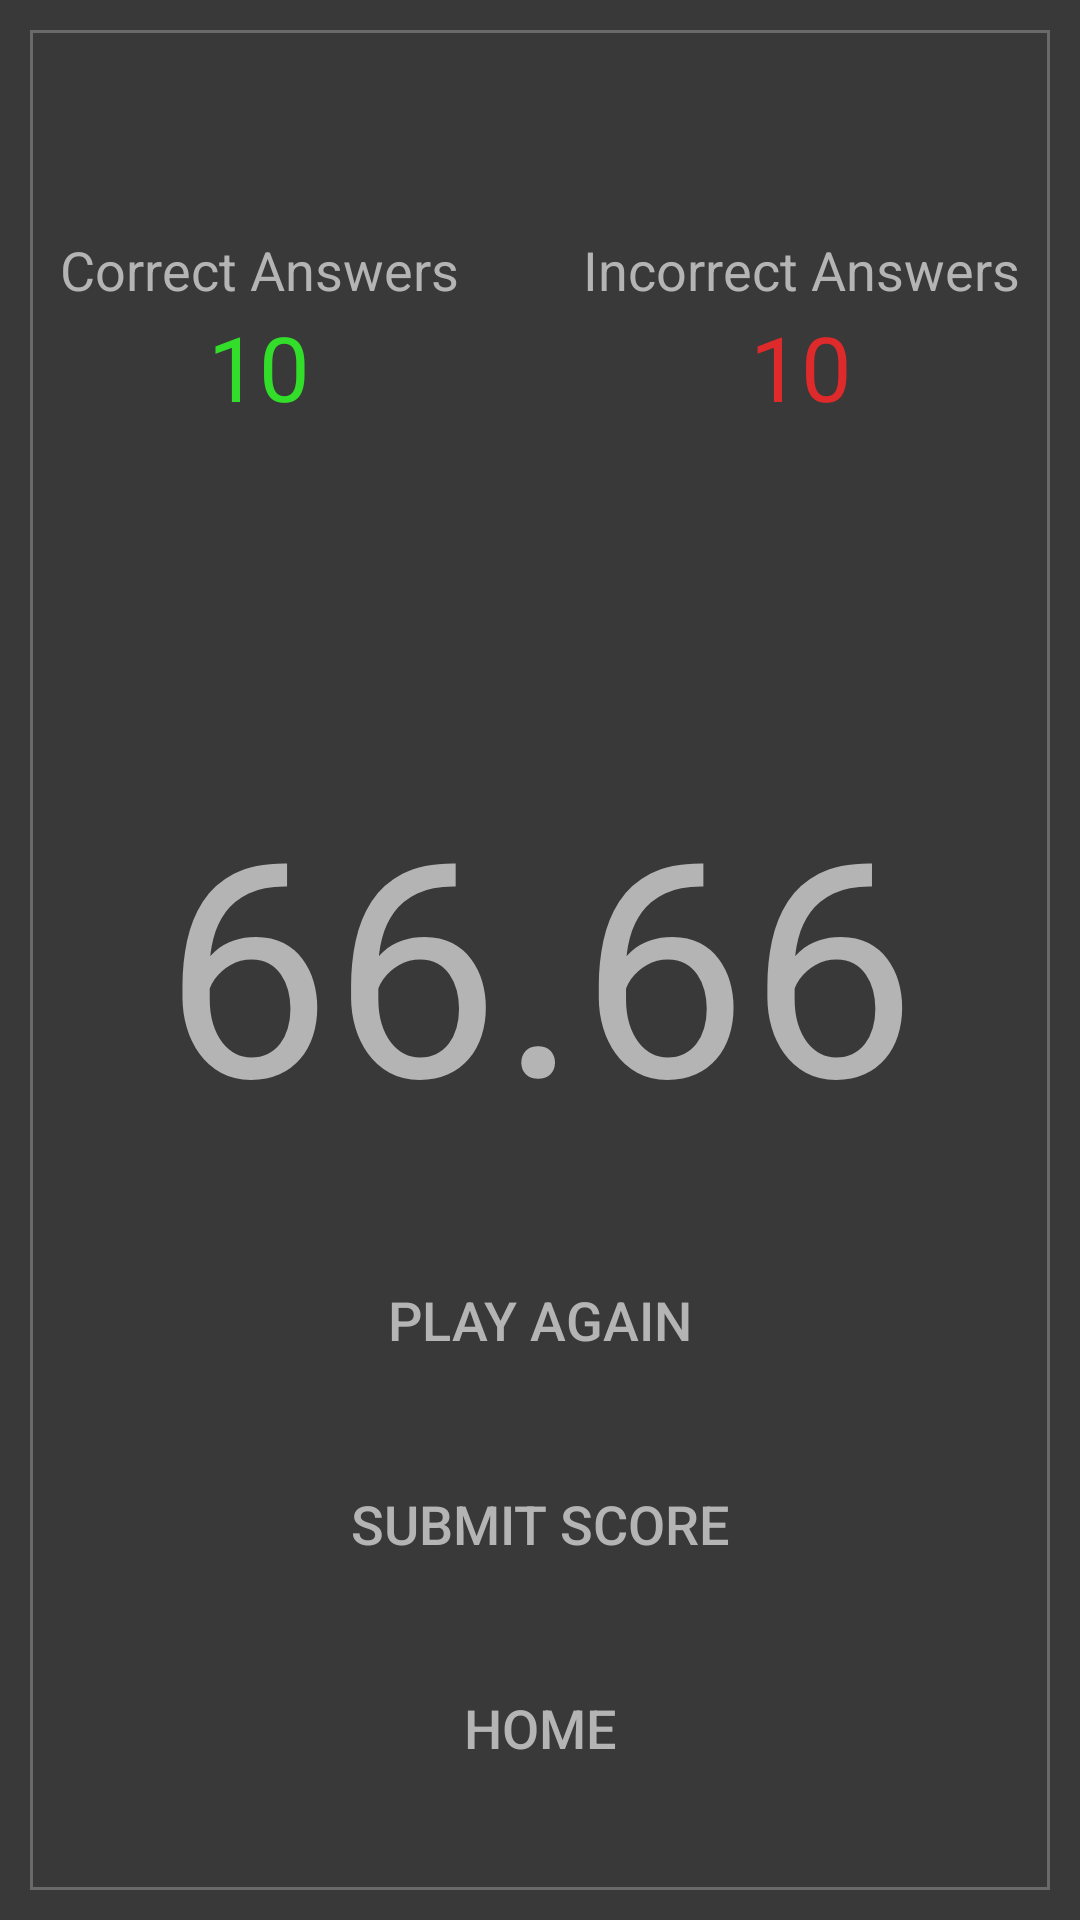

Android layout source for this screen:
<!-- AndroidManifest.xml: application theme AppTheme -->
<!-- res/layout/activity_result.xml -->
<?xml version="1.0" encoding="utf-8"?>
<RelativeLayout
    xmlns:android="http://schemas.android.com/apk/res/android"
    android:layout_width="match_parent"
    android:layout_height="match_parent"
    android:background="#393939">

    <RelativeLayout
        android:layout_width="wrap_content"
        android:layout_height="wrap_content"
        android:background="@drawable/rel_layout_border"
        android:layout_margin="10dp">

    <RelativeLayout
        android:id="@+id/result_layout_rel_top"
        android:layout_width="match_parent"
        android:layout_height="200dp">

        <RelativeLayout
            android:layout_width="320dp"
            android:layout_height="wrap_content"
            android:layout_centerHorizontal="true"
            android:layout_centerVertical="true">

            <RelativeLayout
                android:layout_width="wrap_content"
                android:layout_height="wrap_content"
                android:layout_alignParentLeft="true">

            <TextView
                android:id="@+id/text_result_correct_answer"
                android:layout_width="wrap_content"
                android:layout_height="wrap_content"
                android:textSize="18sp"
                android:textColor="#b4b4b4"
                android:text="Correct Answers"/>

            <TextView
                android:id="@+id/text_right_answer"
                android:text="10"
                android:layout_width="wrap_content"
                android:layout_height="wrap_content"
                android:textColor="#32de2a"
                android:textSize="30dp"
                android:layout_centerHorizontal="true"
                android:layout_below="@+id/text_result_correct_answer"/>

            </RelativeLayout>

            <RelativeLayout
                android:layout_width="wrap_content"
                android:layout_height="wrap_content"
                android:layout_alignParentRight="true">

            <TextView
                android:id="@+id/text_result_incorrect_answer"
                android:layout_width="wrap_content"
                android:layout_height="wrap_content"
                android:text="Incorrect Answers"
                android:textSize="18sp"
                android:textColor="#b4b4b4" />

            <TextView
                android:id="@+id/text_wrong_answer"
                android:text="10"
                android:layout_width="wrap_content"
                android:layout_height="wrap_content"
                android:textColor="#de2a2a"
                android:textSize="30dp"
                android:layout_centerHorizontal="true"
                android:layout_below="@id/text_result_incorrect_answer"/>

            </RelativeLayout>

        </RelativeLayout>

    </RelativeLayout>

    <RelativeLayout
        android:id="@+id/result_layout_rel_middle"
        android:layout_width="match_parent"
        android:layout_height="wrap_content"
        android:layout_centerVertical="true">

        <TextView
            android:id="@+id/text_score"
            android:text="66.66"
            android:layout_width="wrap_content"
            android:layout_height="wrap_content"
            android:layout_marginTop="50dp"
            android:layout_marginBottom="50dp"
            android:textColor="#b4b4b4"
            android:textSize="100dp"
            android:layout_centerHorizontal="true"/>

    </RelativeLayout>

    <RelativeLayout
        android:id="@+id/result_layout_rel_bot"
        android:layout_width="match_parent"
        android:layout_height="wrap_content"
        android:layout_alignParentBottom="true">

        <RelativeLayout
            android:layout_width="wrap_content"
            android:layout_height="wrap_content"
            android:layout_centerHorizontal="true"
            android:layout_margin="20dp">

        <Button
            android:id="@+id/button_play_again"
            android:layout_width="200dp"
            android:layout_height="wrap_content"
            android:text="Play Again"
            android:textColor="#b4b4b4"
            android:textSize="18sp"
            android:background="@drawable/button_border"
            android:layout_margin="10dp"/>

        <Button
            android:id="@+id/button_submit_score"
            android:layout_width="200dp"
            android:layout_height="wrap_content"
            android:text="Submit Score"
            android:layout_margin="10dp"
            android:textColor="#b4b4b4"
            android:textSize="18sp"
            android:background="@drawable/button_border"
            android:layout_below="@id/button_play_again"/>

            <Button
                android:id="@+id/button_result_home"
                android:layout_width="200dp"
                android:layout_height="wrap_content"
                android:text="Home"
                android:layout_margin="10dp"
                android:textColor="#b4b4b4"
                android:textSize="18sp"
                android:background="@drawable/button_border"
                android:layout_below="@id/button_submit_score"/>

        </RelativeLayout>

    </RelativeLayout>

    </RelativeLayout>

</RelativeLayout>
<!-- resources referenced by this layout -->
<resources>
  <!-- drawable button_border (drawable) -->
  <?xml version="1.0" encoding="utf-8"?>
  <selector xmlns:android="http://schemas.android.com/apk/res/android">
      <item android:drawable="@drawable/button_border_hover"
          android:state_pressed="true" />
      <item android:drawable="@drawable/button_border_hover"
          android:state_focused="true"/>
      <item android:drawable="@drawable/button_border_static"/>
  </selector>
  <!-- drawable rel_layout_border (drawable) -->
  <?xml version="1.0" encoding="utf-8"?>
  <shape xmlns:android="http://schemas.android.com/apk/res/android"
      android:shape="rectangle" >
  
      <stroke
          android:width="1dp"
          android:color="#696969" />
  
  </shape>
  <style name="AppTheme" parent="Theme.AppCompat.Light.DarkActionBar">
          
          <item name="windowNoTitle">true</item>
          <item name="colorPrimary">#d22323</item>
          <item name="colorPrimaryDark">#2c2c2c</item>
          <item name="colorAccent">#d22323</item>
      </style>
  <!-- drawable button_border_hover (drawable) -->
  <?xml version="1.0" encoding="utf-8"?>
  <shape xmlns:android="http://schemas.android.com/apk/res/android"
      android:shape="rectangle">
      <solid android:color="#818181" />
      <stroke android:width="1.5dp"
          android:color="#8f8f8f" />
  </shape>
</resources>
